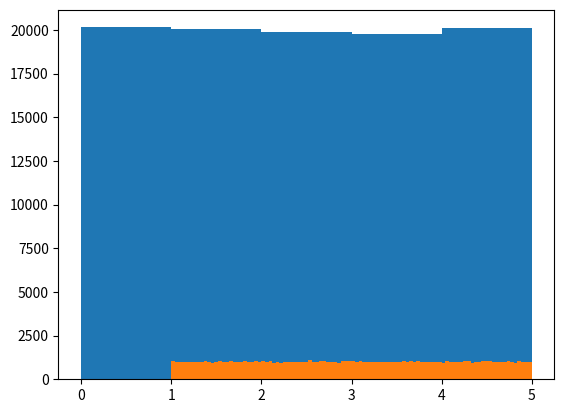

This chart was generated by the following Python code:
import numpy as np
import matplotlib.pyplot as plt

# uniform data distribution uniform(low, high, values to be generated)
x = np.random.uniform(0.0, 5.0, 100000)
plt.hist(x, 5)
plt.show()

# normal data distribution normal(mean, standard deviation, values to be generated)
x = np.random.uniform(5.0, 1.0, 100000)
plt.hist(x, 100)
plt.show()